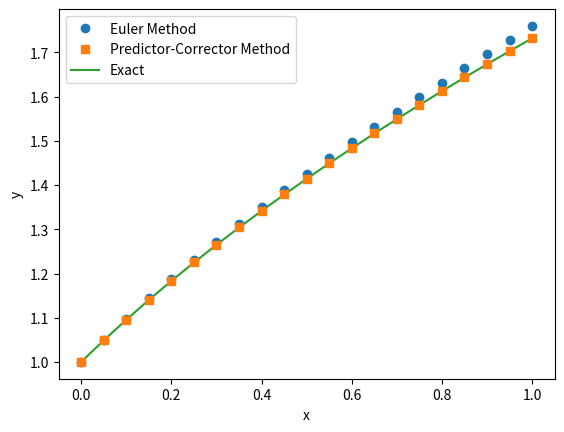

Write Python code to recreate this figure.
# ---------------------------------------------------------------------------------------------
#   l1-q1, Euler method and predictor-corrector method for solving y' = y - 2x / y, with y(0) = 1
#   Author: Yi-Ming Ding
#   Updated: Mar 19, 2025
# ---------------------------------------------------------------------------------------------
import numpy as np
import matplotlib.pyplot as plt

y_exact = lambda x: (1 + 2 * x) ** (0.5)
f = lambda x, y: y - 2 * x / y      # the differential equation y' = y - 2x / y

y0 = 1  # initial condition
x_range = (0, 1)    # range of x
h = 0.05  # Step size

def euler_method(f, y0: float, x_range: tuple, h: float) -> tuple:
    """
    :param f: the differential equation
    :param y0: the initial value of y(0)
    :param x_range: the range of x values
    :param h: the step size
    :return:
    """
    x_values = np.arange(x_range[0], x_range[1] + h, h)
    y_values = np.zeros_like(x_values)
    y_values[0] = y0

    for i in range(1, len(x_values)):
        y_values[i] = y_values[i - 1] + h * f(x_values[i - 1], y_values[i - 1])

    return x_values, y_values

def predictor_corrector_method(f, y0, x_range, h):
    x_values = np.arange(x_range[0], x_range[1] + h, h)
    y_values = np.zeros_like(x_values)
    y_values[0] = y0

    for P in range(1, len(x_values)):
        x_P, y_P = x_values[P - 1], y_values[P - 1]
        y_pred = y_P + h * f(x_P, y_P)  # 预测
        y_values[P] = y_P + (h / 2) * (f(x_P, y_P) + f(x_values[P], y_pred))  # 校正

    return x_values, y_values

if __name__ == "__main__":
    x_vals, y_vals = euler_method(f, y0, x_range, h)    # Solve using Euler's method
    x_vals_, y_vals_ = predictor_corrector_method(f, y0, x_range, h)  # Solve using Euler's method

    plt.plot(x_vals, y_vals, label="Euler Method", marker="o", linestyle="")
    plt.plot(x_vals_, y_vals_, label="Predictor-Corrector Method", marker="s", linestyle="")
    plt.plot(x_vals, [y_exact(x) for x in x_vals], label="Exact", zorder=-10)

    plt.xlabel("x")
    plt.ylabel("y")
    plt.legend()
    plt.show()
